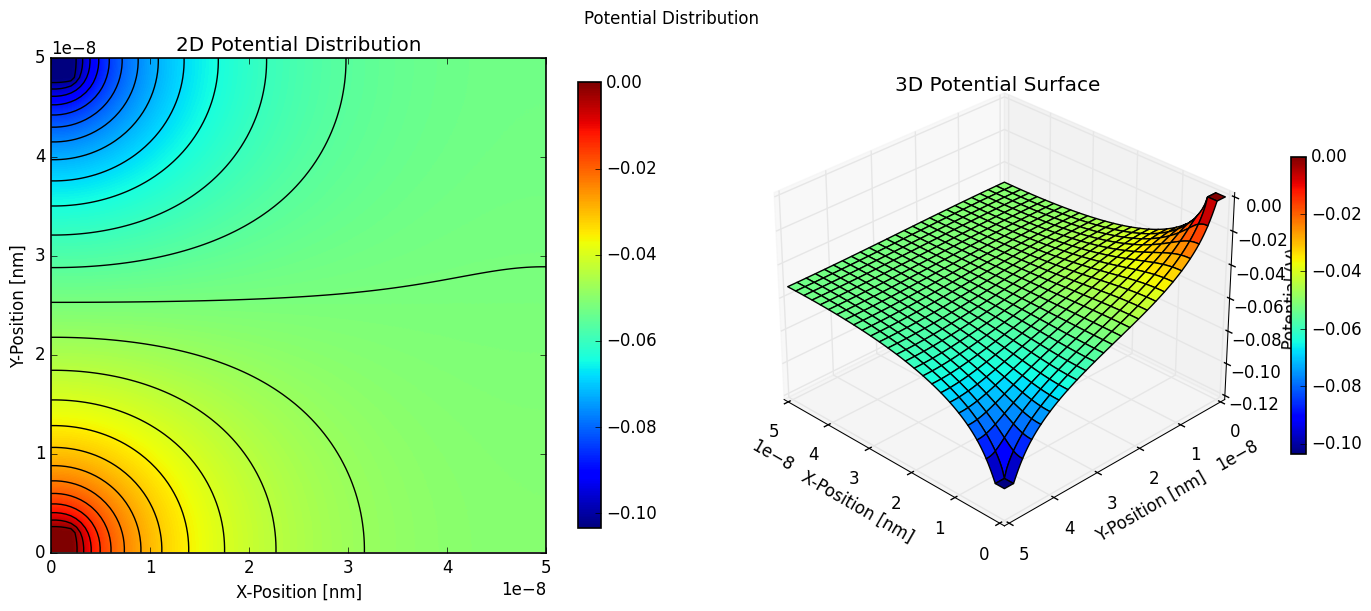
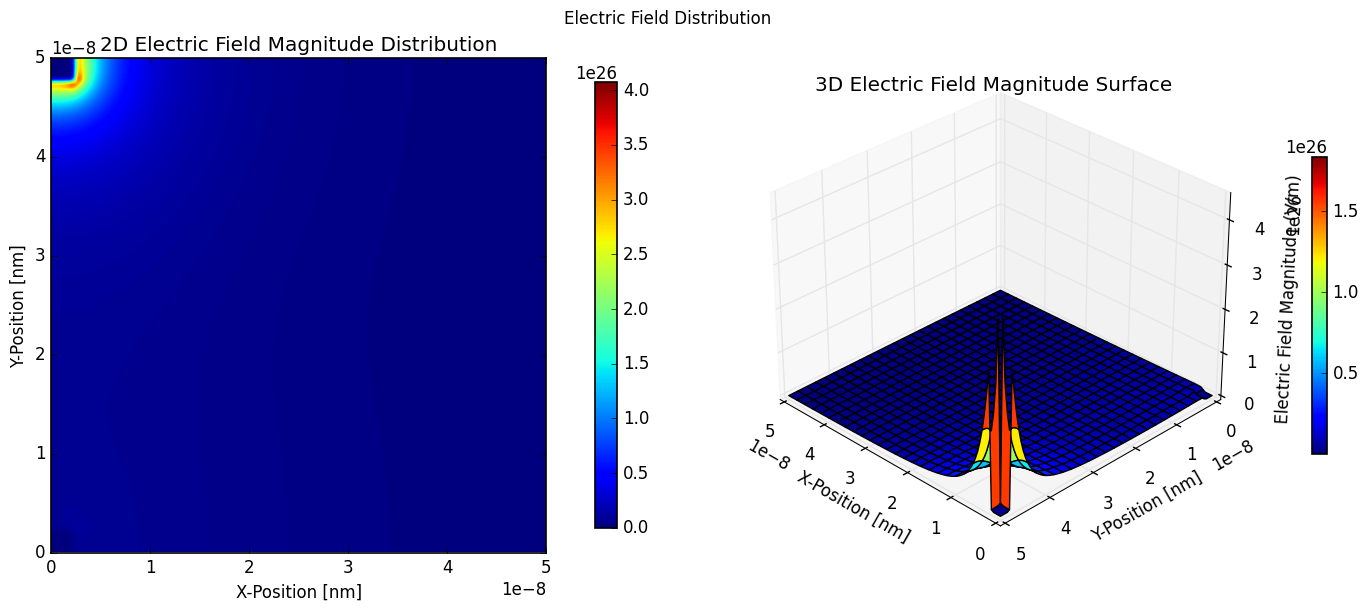
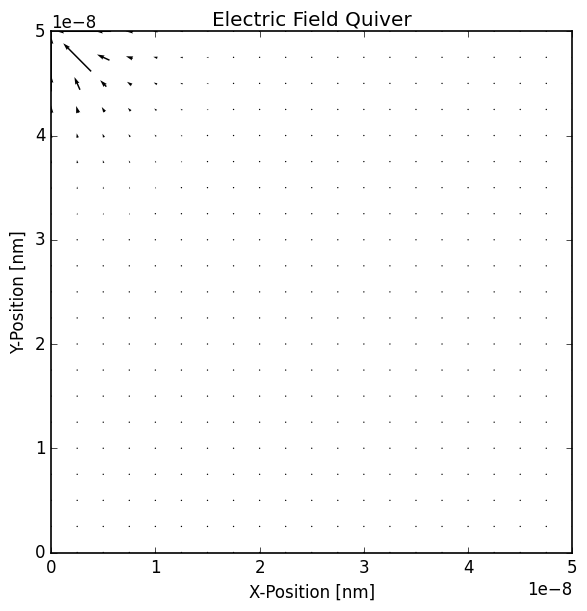
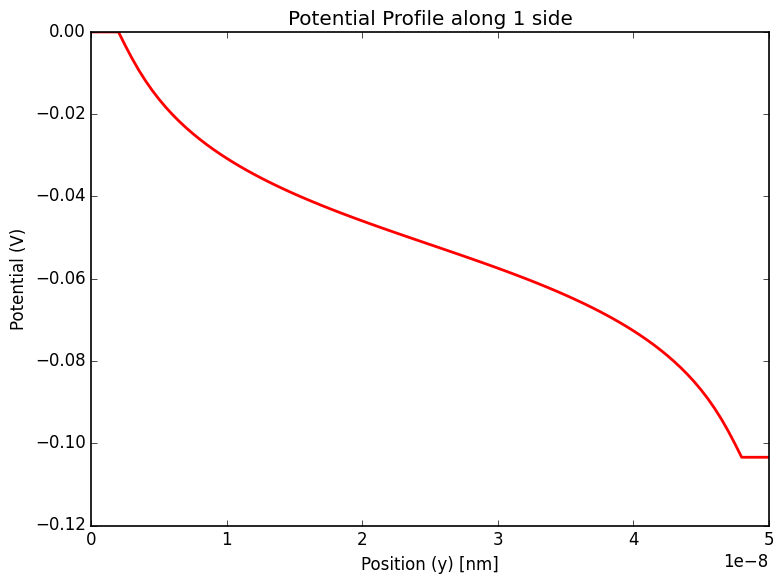

Write the Python code that produced these figures, in order.
import time
import numpy as np
import matplotlib.pyplot as plt
import os

# Custom settings
plt.style.use('classic')
plt.rcParams['figure.facecolor'] = 'white'
plt.rcParams['axes.facecolor'] = 'white'
plt.rcParams['axes.edgecolor'] = 'black'
plt.rcParams['axes.linewidth'] = 1.2
plt.rcParams['savefig.facecolor'] = 'white'
plt.rcParams['font.family'] = 'sans-serif'
plt.rcParams['font.sans-serif'] = ['Arial']
plt.rcParams['mathtext.fontset'] = 'cm'
plt.rcParams['figure.dpi'] = 100

File_index = "04"

# Test
start_time = time.time()


kB = 1.380649e-23  # Boltzmann constant in J/K
T = 300
e = 1.602176634e-19  # Elementary charge in Coulombs
beta = 1 / (kB * T)
VT = kB * T / e

p0 = 1e18
V_bi = 2.0 * VT 
alpha = 0.005

print(f"Calculated built-in potential (V_bi): {V_bi:.4f} V")
print(f"Thermal voltage (VT): {VT:.4f} V")

epsilon = 3 * 8.854187817e-12  # Permittivity of semiconductor (epsilon_r * epsilon_0) in F/m


N = 101
iter = 100000 # Kerting's original code uses 1000 iterations, but you can increase this for better convergence at the cost of longer runtime. (Best: 2000000)
step_iter = iter//10
L = 50e-9  # Physical size of the domain in meters
x = np.linspace(0, L, N)
y = np.linspace(0, L, N)
X, Y = np.meshgrid(x, y)


V = np.zeros((N, N))
rho = np.zeros((N, N))
p = np.zeros((N, N))
contact_mask = np.zeros((N, N), dtype=bool)
cross_mask = np.zeros((N, N), dtype=bool)



contact_size = 0.05
contact_width = int(contact_size * N)
V[:contact_width, :contact_width] = V_bi + 0.0
V[-contact_width:, :contact_width] = V_bi - VT*4
contact_mask[:contact_width, :contact_width] = True
contact_mask[-contact_width:, :contact_width] = True

# # Cross-shaped neutral region in the center of the domain
# cross_width = 0.05
# cw = int(cross_width * N)
# half_cw = cw // 2
# center = N // 2

# # Vertical arm
# cross_mask[:, center - half_cw:center + half_cw + 1] = True


# # Horizontal arm
# cross_mask[center - half_cw:center + half_cw + 1, :] = True

def solve():
    global V, rho, p

    dx = x[1] - x[0]

    contact_V = V.copy()



    alpha = 0.05
    error = np.zeros(iter)

    for i in range(iter):
        p = p0 *(np.exp(-beta *e * (V-V_bi)) - 1)
        # Neutral-background charge density
        rho = e * p

        V_new = V.copy()

        # No semiconductor charge inside metal contacts
        p[contact_mask] = 0.0
        rho[contact_mask] = 0.0

        # # No semiconductor charge in the cross region
        # p[cross_mask] = 0.0
        # rho[cross_mask] = 0.0

        V_new[1:-1, 1:-1] = 0.25 * (
            V[2:, 1:-1]
            + V[:-2, 1:-1]
            + V[1:-1, 2:]
            + V[1:-1, :-2]
            + dx**2 * rho[1:-1, 1:-1] / epsilon
        )

        # Neumann outer boundaries: dV/dn = 0
        V_new[0, :] = V_new[1, :]
        V_new[-1, :] = V_new[-2, :]
        V_new[:, 0] = V_new[:, 1]
        V_new[:, -1] = V_new[:, -2]

        # Dirichlet contacts
        V_new[contact_mask] = contact_V[contact_mask]

        # Relaxation
        error[i] = 100.0 * np.max(np.abs(V_new - V)) / max(np.max(np.abs(V)), 1e-30)
        V = (1 - alpha) * V + alpha * V_new

        if (i + 1) % step_iter == 0:
            print(f"Iteration: {i + 1}/{iter}, Error: {error[i]:.6e} %")

    return V, rho, p, error

V, rho, p, error = solve()
V = V - V_bi

end_time = time.time()
print(f"Execution time: {end_time - start_time:.2f} seconds.")

# np.savetxt(f"./Data/Data_Poti_{File_index}.dat", V)
# np.savetxt(f"./Data/Data_n2D_{File_index}.dat", p)
# np.savetxt(f"./Data/Data_Error_{File_index}.dat", error[::step_iter])

# log_filename = f"Log_{File_index}.txt"
# python_filename = os.path.basename(__file__)
# current_time = time.strftime("%Y-%m-%d %H:%M:%S", time.localtime())
# # Export data to log file (txt)
# log_file = open(f"./Data/{log_filename}", 'w')
# with log_file:
#     log_file.write(f"Simulation of van der Pauw structure\n")
#     log_file.write("-------------------------------------------\n")
#     log_file.write(f"Log file for {python_filename}\n")
#     log_file.write(f"Date and time: {current_time}\n")
#     log_file.write("-------------------------------------------\n")
#     log_file.write(f"Execution time: {end_time - start_time:.2f} seconds.\n")
#     log_file.write(f"Calculated built-in potential (V_bi): {V_bi:.4f} V\n")
#     log_file.write(f"Thermal voltage (VT): {VT:.4f} V\n")
#     log_file.write(f"Number of iterations: {iter}\n")
#     log_file.write(f"Grid size: {N} x {N} ({L*1e9:.0f} nm x {L*1e9:.0f} nm)\n")



dx = x[1] - x[0]
dV_dy, dV_dx = np.gradient(V, dx, dx)*(p+p0)
Ex = -dV_dx
Ey = -dV_dy
E_mag = np.sqrt(Ex**2 + Ey**2)

# For quiver plot
s = 5
X_q = X[::s, ::s]
Y_q = Y[::s, ::s]
Ex_q = Ex[::s, ::s]
Ey_q = Ey[::s, ::s]
E_mag_q = np.hypot(Ex_q, Ey_q)


quiver_scale = np.nanmax(E_mag_q) / (0.4 * dx) if np.nanmax(E_mag_q) > 0 else 1.0



fig_potential = plt.figure(figsize=(14, 6), constrained_layout=True)
gs_potential = fig_potential.add_gridspec(1, 2, width_ratios=[1, 1.05])

ax2D_potential = fig_potential.add_subplot(gs_potential[0, 0])
image = ax2D_potential.imshow(
    V,
    extent=[x.min(), x.max(), y.min(), y.max()],
    origin='lower',
    cmap='jet',
    interpolation='bicubic',  # 'nearest' for exact grid values, 'bicubic' for smooth visualization
    vmin=V.min(),
    vmax=V.max()
)
plt.rcParams['contour.negative_linestyle'] = 'solid'
contour = ax2D_potential.contour(X, Y, V, colors='k', levels=30, linewidths=1)

fig_potential.colorbar(image, ax=ax2D_potential, shrink=0.9)
ax2D_potential.set_xlabel('X-Position [nm]')
ax2D_potential.set_ylabel('Y-Position [nm]')
ax2D_potential.set_aspect('equal')
ax2D_potential.set_xlim(0, L)
ax2D_potential.set_ylim(0, L)
ax2D_potential.set_title('2D Potential Distribution')

ax3D_potential = fig_potential.add_subplot(gs_potential[0, 1], projection='3d')
ax3D_potential.view_init(elev=30, azim=135)  # Adjust the viewing angle for better visualization
surf = ax3D_potential.plot_surface(X, Y, V, cmap='jet', rcount=N//3, ccount=N//3, linewidth=1, color='k', antialiased=True)
fig_potential.colorbar(surf, ax=ax3D_potential, shrink=0.6, pad=0.08)
ax3D_potential.set_xlabel('X-Position [nm]')
ax3D_potential.set_ylabel('Y-Position [nm]')
ax3D_potential.set_zlabel('Potential (V)')
ax3D_potential.set_title('3D Potential Surface')
fig_potential.suptitle('Potential Distribution')

plt.show()


fig_field = plt.figure(figsize=(14, 6), constrained_layout=True)
gs_field = fig_field.add_gridspec(1, 2, width_ratios=[1, 1.05])

ax2D_field = fig_field.add_subplot(gs_field[0, 0])
image = ax2D_field.imshow(
    E_mag,
    extent=[x.min(), x.max(), y.min(), y.max()],
    origin='lower',
    cmap='jet',
    interpolation='bicubic',  # 'nearest' for exact grid values, 'bicubic' for smooth visualization
    vmin=E_mag.min(),
    vmax=E_mag.max()
)

fig_field.colorbar(image, ax=ax2D_field, shrink=0.9)
ax2D_field.set_xlabel('X-Position [nm]')
ax2D_field.set_ylabel('Y-Position [nm]')
ax2D_field.set_aspect('equal')
ax2D_field.set_xlim(0, L)
ax2D_field.set_ylim(0, L)
ax2D_field.set_title('2D Electric Field Magnitude Distribution')

ax3D_field = fig_field.add_subplot(gs_field[0, 1], projection='3d')
ax3D_field.view_init(elev=30, azim=135)  # Adjust the viewing angle for better visualization
surf = ax3D_field.plot_surface(X, Y, E_mag, cmap='jet', rcount=N//3, ccount=N//3, linewidth=1, color='k', antialiased=True)
fig_field.colorbar(surf, ax=ax3D_field, shrink=0.6, pad=0.08)
ax3D_field.set_xlabel('X-Position [nm]')
ax3D_field.set_ylabel('Y-Position [nm]')
ax3D_field.set_zlabel('Electric Field Magnitude (V/m)')
ax3D_field.set_title('3D Electric Field Magnitude Surface')
fig_field.suptitle('Electric Field Distribution')

plt.show()


fig_field, ax_field = plt.subplots(figsize=(7, 6), constrained_layout=True)
quiver = ax_field.quiver(
    X_q,
    Y_q,
    Ex_q,
    Ey_q,
    color='black',
    angles='xy',
    scale_units='xy',
    scale=quiver_scale*0.05,
    pivot='mid',
)
# fig_field.colorbar(quiver, ax=ax_field, label='|E| [V/m]')
ax_field.set_xlabel('X-Position [nm]')
ax_field.set_ylabel('Y-Position [nm]')
ax_field.set_aspect('equal')
ax_field.set_xlim(0, L)
ax_field.set_ylim(0, L)
ax_field.set_title('Electric Field Quiver')
plt.show()

# 1D line curves along one side of the grid (bottom edge, index 0)
fig = plt.figure(figsize=(8, 6))
ax2 = fig.add_subplot(111)
ax2.plot(y, V[:, 0], 'r-', linewidth=2)
ax2.set_title('Potential Profile along 1 side')
ax2.set_xlabel('Position (y) [nm]')
ax2.set_ylabel('Potential (V)')

plt.tight_layout()
plt.show()
